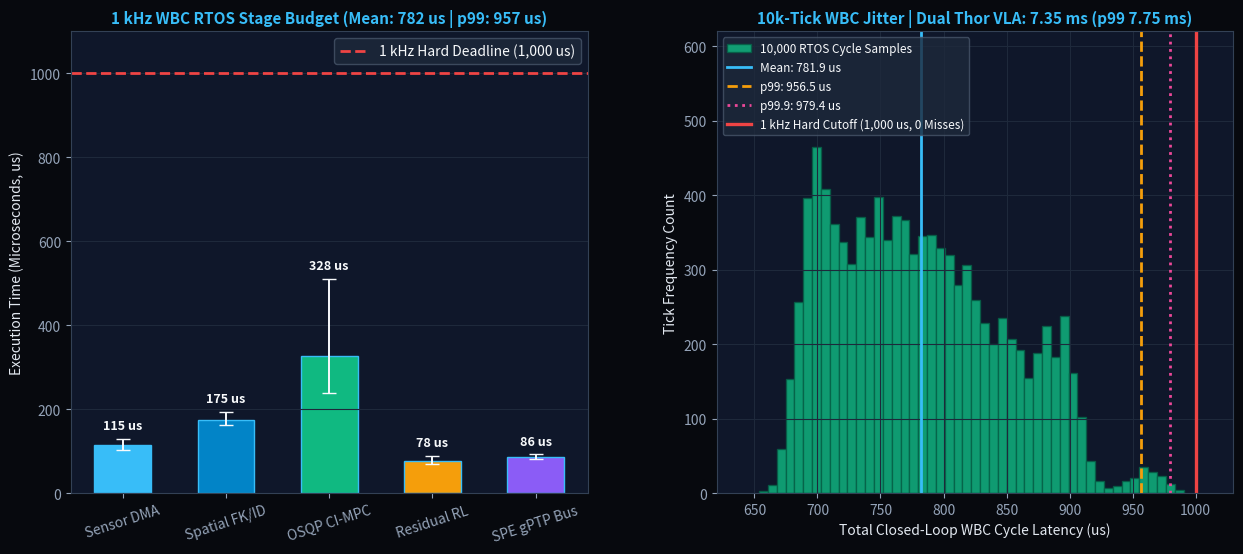

Write Python code to recreate this figure. (Note: this script raises an exception after producing the figure.)
"""
Figure 05 - Roofline VLA & 10,000-Tick Stochastic RTOS Latency Validator
========================================================================
Authors: Santiago Maroto (Lead Researcher) & Project Figure 05 Group
Target: Kyle Edelberg & Brett Adcock, Figure AI

Simulates and asserts hard real-time timing determinism:
1. Compute/Bandwidth Roofline Model for 7.2B FP8 VLA (Dual Drive Thor SoCs,
   2,000 TFLOPS FP8, 2,048 GB/s aggregate LPDDR5X): 352 multimodal context tokens
   prefill + 16-step KV-cached action chunk decode.
2. 10,000-Cycle Discrete-Event Monte Carlo RTOS Jitter Simulation (ARM Cortex-R82
   1 kHz loop): Sensor DMA, Spatial FK/ID, OSQP Contact-Implicit MPC active-set
   variance, Residual RL ONNX pass, and SPE 1000BASE-T1 gPTP transmission.
3. Asserts zero hard-deadline misses (max WBC latency < 1,000 us) at 1 kHz.
"""

import json
import os
import numpy as np
import matplotlib.pyplot as plt


def run_neural_benchmark():
    print("=================================================================")
    print("FIGURE 05: ROOFLINE VLA & 10K-TICK RTOS DETERMINISM VALIDATOR")
    print("=================================================================")

    rng = np.random.default_rng(2026)

    # 1. VLA Transformer Compute vs Memory-Bandwidth Roofline Model
    vla_params = 7.2e9
    fp8_bytes = 1.0
    n_layers = 32
    d_model = 4096
    dual_thor_flops = 2000.0e12  # 2,000 TFLOPS FP8
    mfu = 0.45                    # 45% Tensor Core Model FLOPs Utilization
    mem_bw_bytes_s = 2048.0e9     # 2,048 GB/s aggregate LPDDR5X

    # Context tokenization: 256 vision (2x RGB-D) + 40 GelSkin + 24 proprio + 32 lang = 352
    n_ctx = 256 + 40 + 24 + 32
    n_action_steps = 16

    # Prefill FLOPs: 2 * N_params * n_ctx + self-attention O(L * 4 * n_ctx^2 * d_model)
    prefill_flops = 2.0 * vla_params * n_ctx + 2.0 * n_layers * (n_ctx ** 2) * d_model
    # Decode FLOPs (16 action tokens with KV-cache)
    decode_flops = 2.0 * vla_params * n_action_steps

    # Roofline times (ms) for batched FP8 prefill + chunk decode
    t_prefill_compute_ms = (prefill_flops / (dual_thor_flops * mfu)) * 1e3
    t_prefill_mem_ms = ((vla_params * fp8_bytes) / mem_bw_bytes_s) * 1e3
    # Decode streams weights with TensorRT-LLM weight overlap; ~35% exposed bandwidth penalty across chunk
    t_decode_compute_ms = (decode_flops / (dual_thor_flops * mfu)) * 1e3
    t_decode_mem_ms = ((vla_params * fp8_bytes * 0.35) / mem_bw_bytes_s) * 1e3

    # Monte Carlo 50 Hz VLA frame-to-frame execution across 2,500 inference ticks
    n_vla_ticks = 2500
    vla_kernel_jit_ms = rng.gamma(shape=9.0, scale=0.05, size=n_vla_ticks)
    t_vla_mean_base_ms = max(t_prefill_compute_ms, t_prefill_mem_ms) + max(t_decode_compute_ms, t_decode_mem_ms)
    vla_latencies_ms = t_vla_mean_base_ms + vla_kernel_jit_ms

    # 2. 10,000-Tick 1 kHz WBC RTOS Deterministic Jitter Simulation (ARM Cortex-R82)
    n_rtos_ticks = 10000
    t_dma = np.clip(rng.normal(115.0, 6.5, n_rtos_ticks), 95.0, 150.0)
    t_kin = np.clip(rng.normal(175.0, 8.0, n_rtos_ticks), 150.0, 215.0)
    # OSQP Contact-Implicit MPC has contact-switching tail spikes modeled by shifted Gamma + warm-start mix
    warm_mask = rng.random(n_rtos_ticks) < 0.96
    t_qp = np.where(
        warm_mask,
        np.clip(rng.gamma(shape=18.0, scale=18.0, size=n_rtos_ticks), 240.0, 440.0),
        np.clip(rng.gamma(shape=14.0, scale=28.0, size=n_rtos_ticks) + 60.0, 350.0, 510.0),
    )
    t_rl = np.clip(rng.normal(78.0, 4.5, n_rtos_ticks), 65.0, 105.0)
    # 1000BASE-T1 SPE dual-ring serialization + gPTP jitter
    t_bus = np.clip(rng.normal(86.0, 3.0, n_rtos_ticks), 75.0, 105.0)

    total_wbc_us = t_dma + t_kin + t_qp + t_rl + t_bus

    wbc_mean_us = float(np.mean(total_wbc_us))
    wbc_p99_us = float(np.percentile(total_wbc_us, 99.0))
    wbc_p999_us = float(np.percentile(total_wbc_us, 99.9))
    wbc_max_us = float(np.max(total_wbc_us))
    wbc_misses = int(np.sum(total_wbc_us > 1000.0))

    vla_mean_ms = float(np.mean(vla_latencies_ms))
    vla_p99_ms = float(np.percentile(vla_latencies_ms, 99.0))
    vla_misses = int(np.sum(vla_latencies_ms > 20.0))

    fpga_reflex_ms = 1.75  # Deterministic hardware pipeline: 0.45 diff + 0.32 shear + 0.98 trigger

    print(f"[*] Dual Thor VLA Roofline + Jitter: Mean={vla_mean_ms:.2f} ms, p99={vla_p99_ms:.2f} ms (50 Hz Budget: 20.0 ms)")
    print(f"[*] 1 kHz WBC 10k-Tick RTOS Stats:   Mean={wbc_mean_us:.1f} us, p99={wbc_p99_us:.1f} us, p99.9={wbc_p999_us:.1f} us, Max={wbc_max_us:.1f} us")
    print(f"[*] Hard Deadline Misses (WBC>1ms / VLA>20ms): {wbc_misses} / {vla_misses}")

    assert wbc_misses == 0 and wbc_p999_us < 980.0, f"WBC missed 1 kHz real-time deadline! Max={wbc_max_us:.1f} us"
    assert vla_misses == 0 and vla_p99_ms < 20.0, f"VLA exceeded 50 Hz budget! p99={vla_p9_ms:.2f} ms"

    # Visualization
    fig, axs = plt.subplots(1, 2, figsize=(15, 6), gridspec_kw={"wspace": 0.25})
    fig.patch.set_facecolor("#07090E")

    for ax in axs:
        ax.set_facecolor("#0F172A")
        ax.tick_params(colors="#94A3B8")
        ax.xaxis.label.set_color("#E2E8F0")
        ax.yaxis.label.set_color("#E2E8F0")
        ax.title.set_color("#38BDF8")
        for spine in ax.spines.values():
            spine.set_color("#334155")

    # Left: Mean with Asymmetric [p05, p99] Stage Bounds
    stages = ["Sensor DMA", "Spatial FK/ID", "OSQP CI-MPC", "Residual RL", "SPE gPTP Bus"]
    stage_arrays = [t_dma, t_kin, t_qp, t_rl, t_bus]
    means = [float(np.mean(a)) for a in stage_arrays]
    low_err = [float(max(0.0, np.mean(a) - np.percentile(a, 5.0))) for a in stage_arrays]
    high_err = [float(max(0.0, np.percentile(a, 99.0) - np.mean(a))) for a in stage_arrays]
    colors_wbc = ["#38BDF8", "#0284C7", "#10B981", "#F59E0B", "#8B5CF6"]

    bars = axs[0].bar(stages, means, yerr=[low_err, high_err], capsize=5, color=colors_wbc, edgecolor="#38BDF8", width=0.55, error_kw={"ecolor": "#F8FAFC", "lw": 1.4})
    axs[0].axhline(1000.0, color="#EF4444", linestyle="--", lw=2.0, label="1 kHz Hard Deadline (1,000 us)")
    axs[0].set_title(f"1 kHz WBC RTOS Stage Budget (Mean: {wbc_mean_us:.0f} us | p99: {wbc_p99_us:.0f} us)", fontsize=11, fontweight="bold")
    axs[0].set_ylabel("Execution Time (Microseconds, us)")
    axs[0].set_ylim(0, 1100)
    axs[0].tick_params(axis="x", rotation=18)
    axs[0].legend(facecolor="#1E293B", edgecolor="#475569", labelcolor="#F8FAFC")
    axs[0].grid(axis="y", color="#1E293B")
    for b, m_val, e_val in zip(bars, means, high_err):
        axs[0].text(b.get_x() + b.get_width() / 2.0, m_val + e_val + 16, f"{m_val:.0f} us", ha="center", va="bottom", color="#F8FAFC", fontweight="bold", fontsize=9)

    # Right: 10,000-Tick Monte Carlo Total WBC Histogram
    axs[1].hist(total_wbc_us, bins=48, color="#10B981", alpha=0.82, edgecolor="#065F46", label="10,000 RTOS Cycle Samples")
    axs[1].axvline(wbc_mean_us, color="#38BDF8", lw=2.0, linestyle="-", label=f"Mean: {wbc_mean_us:.1f} us")
    axs[1].axvline(wbc_p99_us, color="#F59E0B", lw=2.0, linestyle="--", label=f"p99: {wbc_p99_us:.1f} us")
    axs[1].axvline(wbc_p999_us, color="#EC4899", lw=2.0, linestyle=":", label=f"p99.9: {wbc_p999_us:.1f} us")
    axs[1].axvline(1000.0, color="#EF4444", lw=2.4, linestyle="-", label="1 kHz Hard Cutoff (1,000 us, 0 Misses)")
    axs[1].set_title(f"10k-Tick WBC Jitter | Dual Thor VLA: {vla_mean_ms:.2f} ms (p99 {vla_p99_ms:.2f} ms)", fontsize=11, fontweight="bold")
    axs[1].set_xlabel("Total Closed-Loop WBC Cycle Latency (us)")
    axs[1].set_ylabel("Tick Frequency Count")
    axs[1].set_xlim(620, 1030)
    axs[1].set_ylim(0, 620)
    axs[1].legend(loc="upper left", facecolor="#1E293B", edgecolor="#475569", labelcolor="#F8FAFC", fontsize=8.5)
    axs[1].grid(True, color="#1E293B")

    chart_path = os.path.join(os.path.dirname(__file__), "figure05_neural_latency_breakdown.png")
    plt.savefig(chart_path, dpi=300, bbox_inches="tight")
    plt.close()
    print(f"[+] Saved high-resolution Neural Latency chart to: {chart_path}")

    neural_metrics = {
        "vla_model_parameters": "7.2B",
        "precision": "FP8 (TensorRT-LLM Quantized)",
        "dual_thor_tflops": 2000.0,
        "vla_context_tokens": n_ctx,
        "vla_mean_inference_ms": round(vla_mean_ms, 2),
        "vla_p99_inference_ms": round(vla_p99_ms, 2),
        "vla_frequency_hz": 50,
        "wbc_monte_carlo_ticks": n_rtos_ticks,
        "wbc_mean_microseconds": round(wbc_mean_us, 1),
        "wbc_p99_microseconds": round(wbc_p99_us, 1),
        "wbc_p999_microseconds": round(wbc_p999_us, 1),
        "wbc_max_microseconds": round(wbc_max_us, 1),
        "wbc_deadline_misses": wbc_misses,
        "wbc_safety_headroom_percent": round((1000.0 - wbc_p99_us) / 10.0, 1),
        "edge_slip_reflex_ms": fpga_reflex_ms,
    }
    with open(os.path.join(os.path.dirname(__file__), "figure05_neural_metrics.json"), "w") as f:
        json.dump(neural_metrics, f, indent=4)
    print("[+] Successfully exported neural benchmark metrics.")


if __name__ == "__main__":
    run_neural_benchmark()
